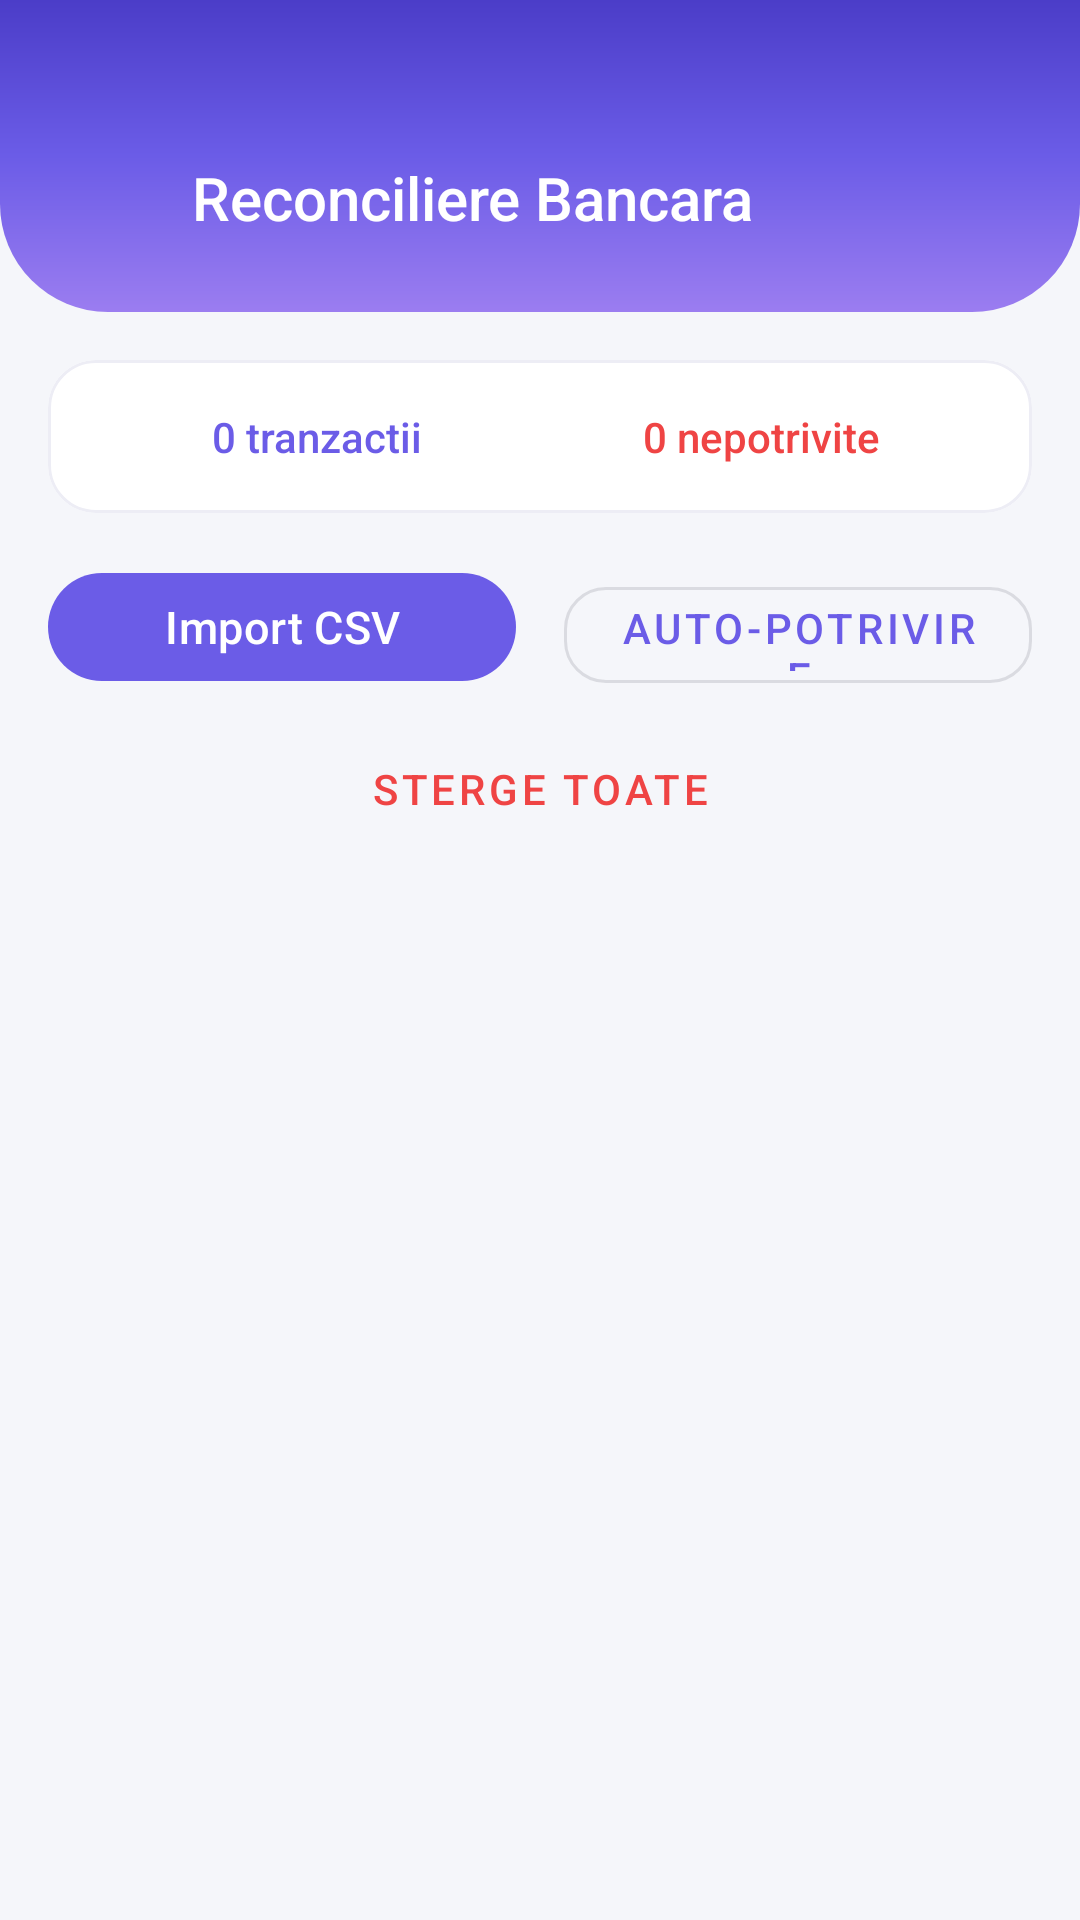

Reconstruct the res/layout file that produces this screen, plus the resources it refers to.
<!-- AndroidManifest.xml: application theme Theme.AplicatieGestiuneFirma -->
<!-- res/layout/activity_bank_reconciliation.xml -->
<?xml version="1.0" encoding="utf-8"?>
<LinearLayout xmlns:android="http://schemas.android.com/apk/res/android"
    xmlns:app="http://schemas.android.com/apk/res-auto"
    android:layout_width="match_parent"
    android:layout_height="match_parent"
    android:orientation="vertical"
    android:background="@color/bg_premium">

    <LinearLayout android:layout_width="match_parent" android:layout_height="wrap_content"
        android:background="@drawable/bg_gradient_header" android:orientation="horizontal"
        android:gravity="center_vertical" android:paddingHorizontal="16dp"
        android:paddingTop="48dp" android:paddingBottom="20dp">
        <ImageView android:id="@+id/btnBack" android:layout_width="36dp" android:layout_height="36dp"
            android:src="@drawable/ic_chevron_right" android:rotation="180" app:tint="@color/white" android:padding="4dp" />
        <TextView android:layout_width="0dp" android:layout_height="wrap_content"
            android:layout_weight="1" android:layout_marginStart="12dp"
            android:text="Reconciliere Bancara" android:textColor="@color/white"
            android:textSize="20sp" android:fontFamily="sans-serif-medium" />
    </LinearLayout>

    
    <com.google.android.material.card.MaterialCardView
        android:layout_width="match_parent" android:layout_height="wrap_content"
        android:layout_margin="16dp" app:cardCornerRadius="16dp" app:cardElevation="0dp"
        app:strokeWidth="1dp" app:strokeColor="@color/border_subtle" app:cardBackgroundColor="@color/white">
        <LinearLayout android:layout_width="match_parent" android:layout_height="wrap_content"
            android:orientation="horizontal" android:padding="16dp">
            <LinearLayout android:layout_width="0dp" android:layout_height="wrap_content"
                android:layout_weight="1" android:orientation="vertical" android:gravity="center">
                <TextView android:id="@+id/tvTransactionCount"
                    android:layout_width="wrap_content" android:layout_height="wrap_content"
                    android:text="0 tranzactii" android:textColor="@color/primary_blue"
                    android:textSize="14sp" android:fontFamily="sans-serif-medium" />
            </LinearLayout>
            <LinearLayout android:layout_width="0dp" android:layout_height="wrap_content"
                android:layout_weight="1" android:orientation="vertical" android:gravity="center">
                <TextView android:id="@+id/tvUnmatchedCount"
                    android:layout_width="wrap_content" android:layout_height="wrap_content"
                    android:text="0 nepotrivite" android:textColor="@color/error"
                    android:textSize="14sp" android:fontFamily="sans-serif-medium" />
            </LinearLayout>
        </LinearLayout>
    </com.google.android.material.card.MaterialCardView>

    
    <LinearLayout android:layout_width="match_parent" android:layout_height="wrap_content"
        android:orientation="horizontal" android:paddingHorizontal="16dp" android:paddingBottom="8dp">
        <com.google.android.material.button.MaterialButton
            android:id="@+id/btnImportCsv"
            style="@style/ModernButton"
            android:layout_width="0dp" android:layout_height="44dp" android:layout_weight="1"
            android:layout_marginEnd="8dp" android:text="Import CSV" />
        <com.google.android.material.button.MaterialButton
            android:id="@+id/btnAutoMatch"
            style="@style/Widget.MaterialComponents.Button.OutlinedButton"
            android:layout_width="0dp" android:layout_height="44dp" android:layout_weight="1"
            android:layout_marginStart="8dp" android:text="Auto-Potrivire" />
    </LinearLayout>

    <com.google.android.material.button.MaterialButton
        android:id="@+id/btnClearTransactions"
        style="@style/Widget.MaterialComponents.Button.TextButton"
        android:layout_width="match_parent" android:layout_height="wrap_content"
        android:layout_marginHorizontal="16dp" android:text="Sterge toate"
        android:textColor="@color/error" />

    <androidx.recyclerview.widget.RecyclerView
        android:id="@+id/rvTransactions"
        android:layout_width="match_parent" android:layout_height="0dp" android:layout_weight="1"
        android:padding="8dp" android:clipToPadding="false" />
</LinearLayout>
<!-- resources referenced by this layout -->
<resources>
  <color name="bg_premium">#F5F6FA</color>
  <color name="border_subtle">#EDEDF5</color>
  <color name="error">#EF4444</color>
  <color name="primary_blue">#6B5CE7</color>
  <color name="white">#FFFFFFFF</color>
  <!-- drawable bg_gradient_header (drawable) -->
  <?xml version="1.0" encoding="utf-8"?>
  <shape xmlns:android="http://schemas.android.com/apk/res/android">
      <gradient
          android:angle="150"
          android:startColor="@color/gradient_start"
          android:centerColor="@color/gradient_mid"
          android:endColor="@color/gradient_end"
          android:type="linear" />
      <corners
          android:bottomLeftRadius="36dp"
          android:bottomRightRadius="36dp" />
  </shape>
  <style name="ModernButton" parent="Widget.Material3.Button">
          <item name="cornerRadius">28dp</item>
          <item name="android:textAllCaps">false</item>
          <item name="android:letterSpacing">0.01</item>
          <item name="android:textSize">15sp</item>
          <item name="android:paddingTop">6dp</item>
          <item name="android:paddingBottom">6dp</item>
      </style>
  <style name="Theme.AplicatieGestiuneFirma" parent="Base.Theme.AplicatieGestiuneFirma" />
  <color name="gradient_start">#4B3DC8</color>
  <color name="gradient_mid">#6B5CE7</color>
  <color name="gradient_end">#9B7DF0</color>
  <style name="Base.Theme.AplicatieGestiuneFirma" parent="Theme.Material3.DayNight.NoActionBar">
          <item name="colorPrimary">@color/primary_blue</item>
          <item name="colorPrimaryContainer">@color/primary_surface</item>
          <item name="colorOnPrimaryContainer">@color/primary_deep</item>
          <item name="colorSecondary">@color/accent_teal</item>
          <item name="colorSurface">@color/bg_surface</item>
          <item name="colorOnSurface">@color/text_main</item>
          <item name="colorOnSurfaceVariant">@color/text_secondary</item>
          <item name="android:statusBarColor">@android:color/transparent</item>
          <item name="android:navigationBarColor">@color/bg_surface</item>
          <item name="android:windowLightStatusBar">false</item>
          <item name="shapeAppearanceSmallComponent">@style/ShapeSmall</item>
          <item name="shapeAppearanceMediumComponent">@style/ShapeMedium</item>
      </style>
  <color name="primary_surface">#F0EEFB</color>
  <color name="primary_deep">#5048C8</color>
  <color name="accent_teal">#14B8A6</color>
  <color name="bg_surface">#FFFFFF</color>
  <color name="text_main">#1A1A2E</color>
  <color name="text_secondary">#64748B</color>
  <style name="ShapeSmall" parent="ShapeAppearance.Material3.SmallComponent">
          <item name="cornerSize">14dp</item>
      </style>
  <style name="ShapeMedium" parent="ShapeAppearance.Material3.MediumComponent">
          <item name="cornerSize">24dp</item>
      </style>
</resources>
